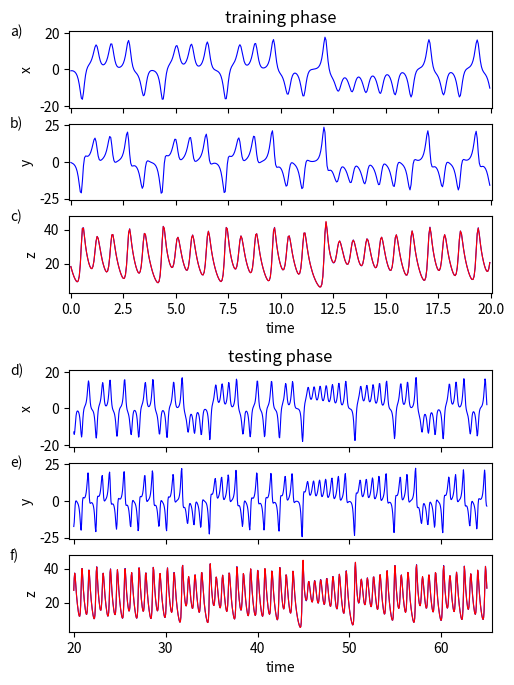

Generate this figure with matplotlib:
# -*- coding: utf-8 -*-
"""
Created on Sat Feb 20 13:17:10 2021

NVAR with time delays for Lorenz prediction.  Don't be efficient for now.

Measure x,y, predict z

[redacted]
"""

import numpy as np
import matplotlib.pyplot as plt
from scipy.integrate import solve_ivp

##
## Parameters
##

# time step
dt=0.05
# units of time to warm up NVAR, need to have warmup_pts >= 1
warmup = 5.
# units of time to train for
traintime = 20.
# units of time to test for
testtime=45.
# total time to run for
maxtime = warmup+traintime+testtime

# discrete-time versions of the times defined above
warmup_pts=round(warmup/dt)
traintime_pts=round(traintime/dt)
warmtrain_pts=warmup_pts+traintime_pts
testtime_pts=round(testtime/dt)
maxtime_pts=round(maxtime/dt)

# input dimension
d = 3
# number of time delay taps
k = 4
# number of time steps between taps. skip = 1 means take consecutive points
skip = 5
# size of linear part of feature vector (leave out z)
dlin = k*(d-1)
# size of nonlinear part of feature vector
dnonlin = int(dlin*(dlin+1)/2)
# total size of feature vector: linear + nonlinear
dtot = dlin + dnonlin

# ridge parameter for regression
ridge_param = .05

# make sure we have enough warmup time
assert k*skip <= warmup_pts

# t values for whole evaluation time
# (need maxtime_pts + 1 to ensure a step of dt)
t_eval=np.linspace(0,maxtime,maxtime_pts+1)

##
## Lorenz '63
##

sigma = 10
beta = 8 / 3
rho = 28

def lorenz(t, y):
  
  dy0 = sigma * (y[1] - y[0])
  dy1 = y[0] * (rho - y[2]) - y[1]
  dy2 = y[0] * y[1] - beta * y[2]
  
  # since lorenz is 3-dimensional, dy/dt should be an array of 3 values
  return [dy0, dy1, dy2]

# I integrated out to t=50 to find points on the attractor, then use these as the initial conditions

lorenz_soln = solve_ivp(lorenz, (0, maxtime), [17.67715816276679, 12.931379185960404, 43.91404334248268] , t_eval=t_eval, method='RK45')

# calculate standard deviation of z component
zstd = np.std(lorenz_soln.y[2,:])

##
## NVAR
##

# create an array to hold the linear part of the feature vector
x = np.zeros((dlin,maxtime_pts))

# create an array to hold the full feature vector for all time after warmup
# (use ones so the constant term is already 1)
out = np.ones((dtot+1,maxtime_pts-warmup_pts))

# fill in the linear part of the feature vector for all times
for delay in range(k):
    for j in range(delay,maxtime_pts):
        # only include x and y
        x[(d-1)*delay:(d-1)*(delay+1),j]=lorenz_soln.y[0:2,j-delay*skip]

# copy over the linear part (shift over by one to account for constant)
# unlike forecasting, we can do this all in one shot, and we don't need to
# shift times for one-step-ahead prediction
out[1:dlin+1,:]=x[:,warmup_pts:maxtime_pts]

# fill in the non-linear part
cnt=0
for row in range(dlin):
    for column in range(row,dlin):
        # shift by one for constant
        out[dlin+1+cnt,:]=x[row,warmup_pts:maxtime_pts]*x[column,warmup_pts:maxtime_pts]
        cnt += 1

# ridge regression: train W_out to map out to Lorenz z
W_out = lorenz_soln.y[2,warmup_pts:warmtrain_pts] @ out[:,0:traintime_pts].T @ np.linalg.pinv(out[:,0:traintime_pts] @ out[:,0:traintime_pts].T + ridge_param*np.identity(dtot+1))

# once we have W_out, we can predict the entire shot
# apply W_out to the feature vector to get the output
# this includes both training and testing phases
z_predict = W_out @ out[:,:]


# calculate NRMSE between true Lorenz z and training output
rms = np.sqrt(np.mean((lorenz_soln.y[2,warmup_pts:warmtrain_pts]-z_predict[0:traintime_pts])**2))
print('training rms: '+str(rms))
print('training nrms: '+str(rms/zstd))

# calculate NRMSE between true Lorenz z and prediction
rms = np.sqrt(np.mean((lorenz_soln.y[2,warmtrain_pts:maxtime_pts]-z_predict[traintime_pts:maxtime_pts-warmup_pts])**2))
print('testing rms: '+str(rms))
print('testing nrms: '+str(rms/zstd))

##
## Plot
##
    
t_linewidth=.8

fig1 = plt.figure()
fig1.set_figheight(8)
fig1.set_figwidth(12)

h=240
w=2

# top left of grid is 0,0
axs1 = plt.subplot2grid(shape=(h,w), loc=(0, 0), colspan=1, rowspan=30) 
axs2 = plt.subplot2grid(shape=(h,w), loc=(36, 0), colspan=1, rowspan=30)
axs3 = plt.subplot2grid(shape=(h,w), loc=(72, 0), colspan=1, rowspan=30)
axs4 = plt.subplot2grid(shape=(h,w), loc=(132, 0), colspan=1, rowspan=30)
axs5 = plt.subplot2grid(shape=(h,w), loc=(168, 0), colspan=1, rowspan=30)
axs6 = plt.subplot2grid(shape=(h,w), loc=(204, 0),colspan=1, rowspan=30)


# training phase x
axs1.set_title('training phase')
axs1.plot(t_eval[warmup_pts:warmtrain_pts]-warmup,x[0,warmup_pts:warmtrain_pts],color='b',linewidth=t_linewidth)
axs1.set_ylabel('x')
axs1.axes.xaxis.set_ticklabels([])
axs1.axes.set_xbound(-.08,traintime+.05)
axs1.axes.set_ybound(-21.,21.)
axs1.text(-.14,.9,'a)', ha='left', va='bottom',transform=axs1.transAxes)

# training phase y
axs2.plot(t_eval[warmup_pts:warmtrain_pts]-warmup,x[1,warmup_pts:warmtrain_pts],color='b',linewidth=t_linewidth)
axs2.set_ylabel('y')
axs2.axes.xaxis.set_ticklabels([])
axs2.axes.set_xbound(-.08,traintime+.05)
axs2.axes.set_ybound(-26.,26.)
axs2.text(-.14,.9,'b)', ha='left', va='bottom',transform=axs2.transAxes)

# training phase z
axs3.plot(t_eval[warmup_pts:warmtrain_pts]-warmup,lorenz_soln.y[2,warmup_pts:warmtrain_pts],color='b',linewidth=t_linewidth)
axs3.plot(t_eval[warmup_pts:warmtrain_pts]-warmup,z_predict[0:traintime_pts],color='r',linewidth=t_linewidth)
axs3.set_ylabel('z')
axs3.set_xlabel('time')
axs3.axes.set_xbound(-.08,traintime+.05)
axs3.axes.set_ybound(3.,48.)
axs3.text(-.14,.9,'c)', ha='left', va='bottom',transform=axs3.transAxes)

# testing phase x
axs4.set_title('testing phase')
axs4.plot(t_eval[warmtrain_pts:maxtime_pts]-warmup,x[0,warmtrain_pts:maxtime_pts],color='b',linewidth=t_linewidth)
axs4.set_ylabel('x')
axs4.axes.xaxis.set_ticklabels([])
axs4.axes.set_ybound(-21.,21.)
axs4.axes.set_xbound(traintime-.5,maxtime-warmup+.5)
axs4.text(-.14,.9,'d)', ha='left', va='bottom',transform=axs4.transAxes)

# testing phase y
axs5.plot(t_eval[warmtrain_pts:maxtime_pts]-warmup,x[1,warmtrain_pts:maxtime_pts],color='b',linewidth=t_linewidth)
axs5.set_ylabel('y')
axs5.axes.xaxis.set_ticklabels([])
axs5.axes.set_ybound(-26.,26.)
axs5.axes.set_xbound(traintime-.5,maxtime-warmup+.5)
axs5.text(-.14,.9,'e)', ha='left', va='bottom',transform=axs5.transAxes)

# testing phose z
axs6.plot(t_eval[warmtrain_pts:maxtime_pts]-warmup,lorenz_soln.y[2,warmtrain_pts:maxtime_pts],color='b',linewidth=t_linewidth)
axs6.plot(t_eval[warmtrain_pts:maxtime_pts]-warmup,z_predict[traintime_pts:maxtime_pts-warmup_pts],color='r',linewidth=t_linewidth)
axs6.set_ylabel('z')
axs6.set_xlabel('time')
axs6.axes.set_ybound(3.,48.)
axs6.axes.set_xbound(traintime-.5,maxtime-warmup+.5)
axs6.text(-.14,.9,'f)', ha='left', va='bottom',transform=axs6.transAxes)

plt.savefig('infer-lorenz.png')
